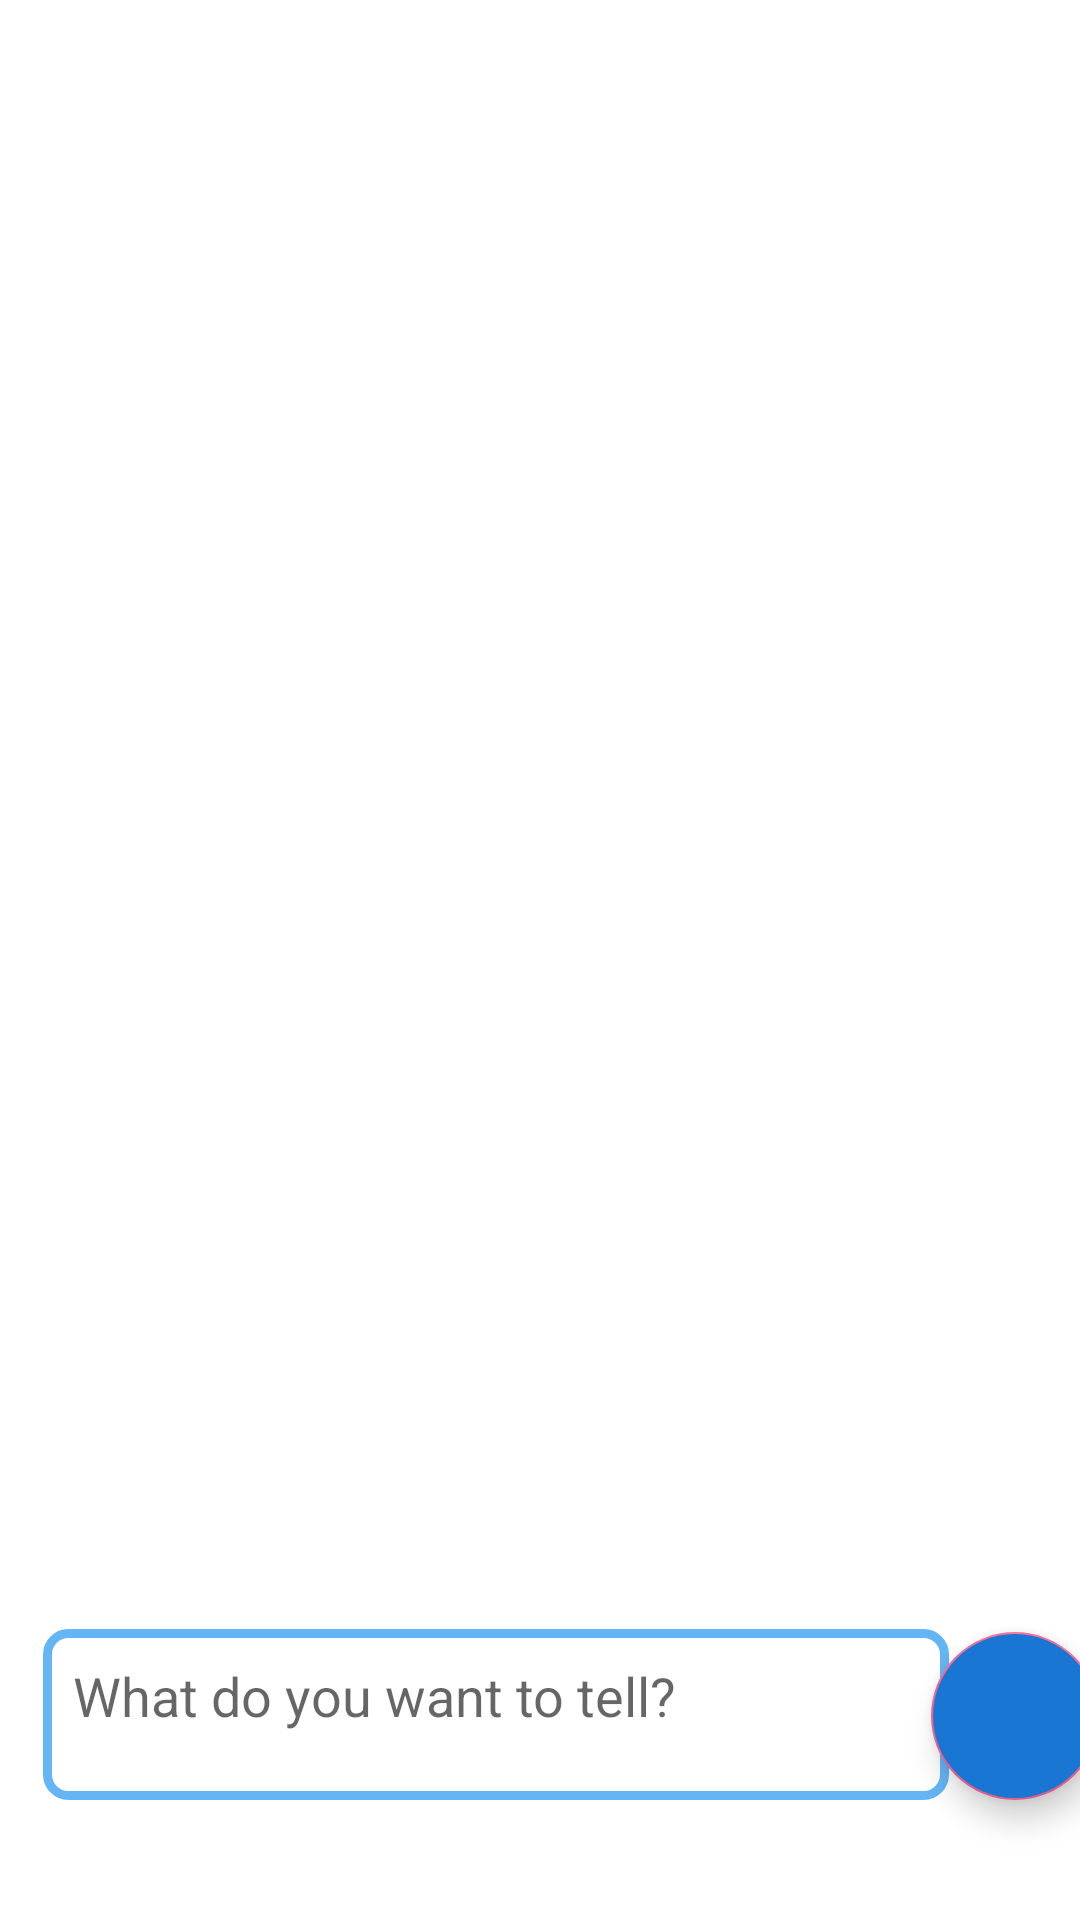

Reconstruct the res/layout file that produces this screen, plus the resources it refers to.
<!-- AndroidManifest.xml: application theme Theme.Sub1Intermediate -->
<!-- res/layout/activity_upload.xml -->
<?xml version="1.0" encoding="utf-8"?>
<androidx.constraintlayout.widget.ConstraintLayout xmlns:android="http://schemas.android.com/apk/res/android"
    xmlns:app="http://schemas.android.com/apk/res-auto"
    xmlns:tools="http://schemas.android.com/tools"
    android:layout_width="match_parent"
    android:layout_height="match_parent"
    tools:context=".addstory.UploadActivity">


    <ImageView
        android:id="@+id/previewImageView"
        android:layout_width="361dp"
        android:layout_height="585dp"
        android:layout_marginStart="8dp"
        android:layout_marginTop="40dp"
        android:layout_marginEnd="8dp"
        app:layout_constraintEnd_toEndOf="parent"
        app:layout_constraintStart_toStartOf="parent"
        app:layout_constraintTop_toTopOf="parent"
        app:srcCompat="@drawable/ic_photo" />

    <Button
        android:id="@+id/cameraXButton"
        style="@style/Widget.Material3.Button.TonalButton"
        android:layout_width="wrap_content"
        android:layout_height="wrap_content"
        android:layout_marginStart="52dp"
        android:layout_marginTop="540dp"
        android:layout_marginBottom="8dp"
        android:text="@string/camera"
        android:textColor="@color/white"
        android:textSize="18sp"
        app:backgroundTint="@color/blue_700"
        app:elevation="10dp"
        app:layout_constraintBottom_toTopOf="@+id/desc"
        app:layout_constraintStart_toStartOf="parent"
        app:layout_constraintTop_toTopOf="parent"
        app:layout_constraintVertical_bias="0.71" />

    <Button
        android:id="@+id/galleryButton"
        style="@style/Widget.Material3.Button.TonalButton"
        android:layout_width="wrap_content"
        android:layout_height="wrap_content"
        android:layout_marginStart="8dp"
        android:layout_marginEnd="128dp"
        android:text="@string/gallery"
        android:textColor="@color/white"
        android:textSize="18sp"
        app:backgroundTint="@color/blue_700"
        app:elevation="10dp"
        app:layout_constraintBottom_toBottomOf="@+id/cameraXButton"
        app:layout_constraintEnd_toEndOf="parent"
        app:layout_constraintHorizontal_bias="0.526"
        app:layout_constraintStart_toEndOf="@+id/cameraXButton"
        app:layout_constraintTop_toTopOf="@+id/cameraXButton"
        app:layout_constraintVertical_bias="0.967" />

    <EditText
        android:id="@+id/desc"
        android:layout_width="302dp"
        android:layout_height="57dp"
        android:layout_marginStart="8dp"
        android:layout_marginEnd="8dp"
        android:layout_marginBottom="40dp"
        android:background="@drawable/background_text"
        android:gravity="top"
        android:hint="@string/fill_description"
        android:padding="10sp"
        android:inputType="textNoSuggestions"
        app:layout_constraintBottom_toBottomOf="parent"
        app:layout_constraintEnd_toEndOf="parent"
        app:layout_constraintHorizontal_bias="0.15"
        app:layout_constraintStart_toStartOf="parent" />

    <com.google.android.material.floatingactionbutton.FloatingActionButton
        android:id="@+id/fabUpload"
        android:layout_width="wrap_content"
        android:layout_height="wrap_content"
        android:layout_marginBottom="40dp"
        android:backgroundTint="@color/blue_700"
        app:layout_constraintBottom_toBottomOf="parent"
        app:layout_constraintEnd_toEndOf="parent"
        app:layout_constraintStart_toEndOf="@+id/desc"
        app:srcCompat="@drawable/ic_upload" />

    <ProgressBar
        android:id="@+id/progressBar"
        style="?android:attr/progressBarStyle"
        android:layout_width="wrap_content"
        android:layout_height="wrap_content"
        android:visibility="gone"
        app:layout_constraintBottom_toBottomOf="parent"
        app:layout_constraintEnd_toEndOf="parent"
        app:layout_constraintHorizontal_bias="0.498"
        app:layout_constraintStart_toStartOf="parent"
        app:layout_constraintTop_toTopOf="parent"
        app:layout_constraintVertical_bias="0.499" />

</androidx.constraintlayout.widget.ConstraintLayout>
<!-- resources referenced by this layout -->
<resources>
  <color name="blue_700">#1976D2</color>
  <color name="white">#FFFFFFFF</color>
  <!-- drawable background_text (drawable) -->
  <?xml version="1.0" encoding="utf-8"?>
  <shape xmlns:android="http://schemas.android.com/apk/res/android">
      <stroke
          android:width="3dp"
          android:color="@color/blue_200" />
  
      <padding
          android:left="1dp"
          android:right="1dp"
          android:bottom="1dp"
          android:top="1dp" />
  
      <corners android:radius="7dp" />
  </shape>
  <string name="camera">Camera</string>
  <string name="fill_description">What do you want to tell?</string>
  <string name="gallery">Gallery</string>
  <style name="Theme.Sub1Intermediate" parent="Theme.MaterialComponents.DayNight.DarkActionBar">
          
          <item name="colorPrimary">@color/blue_500</item>
          <item name="colorPrimaryVariant">@color/blue_700</item>
          <item name="colorOnPrimary">@color/white</item>
          
          <item name="colorSecondary">@color/red_200</item>
          <item name="colorSecondaryVariant">@color/red_700</item>
          <item name="colorOnSecondary">@color/black</item>
          
          <item name="android:statusBarColor" tools:targetApi="l">?attr/colorPrimaryVariant</item>
          
  
          <item name="android:windowActivityTransitions">true</item>
          <item name="android:windowEnterTransition">@android:transition/explode</item>
          <item name="android:windowExitTransition">@android:transition/explode</item>
      </style>
  <color name="blue_200">#64B5F6</color>
  <color name="blue_500">#2196F3</color>
  <color name="red_200">#F06292</color>
  <color name="red_700">#AD1457</color>
  <color name="black">#FF000000</color>
</resources>
